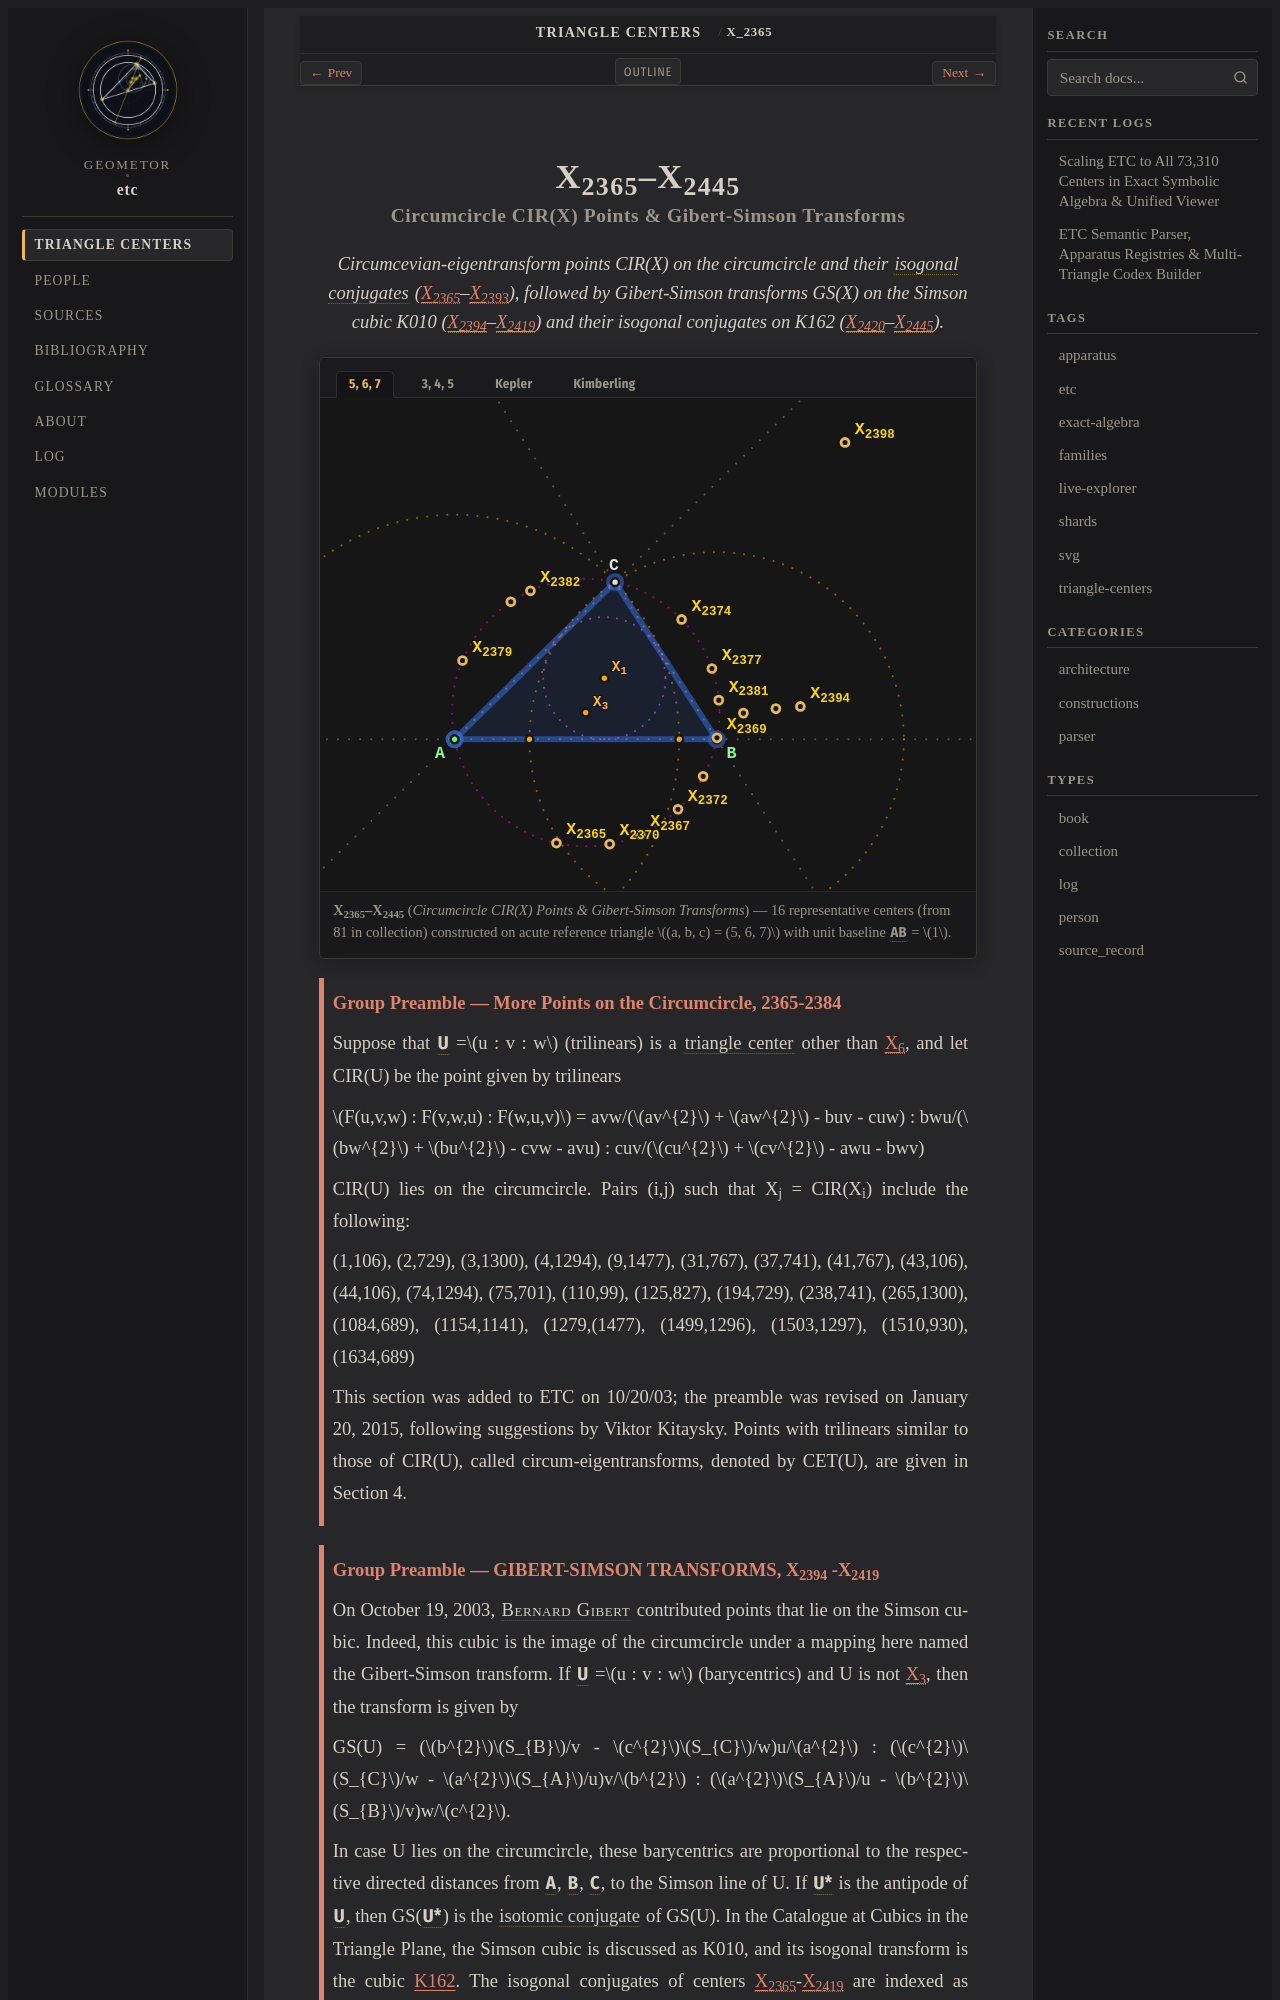

repository: geometor/etc · page: centers/c-02365-02445/index.html · generator: sphinx

:order: 2365
:type: collection
:canonical_id: X_2365–X_2445
:subtitle: Circumcircle CIR(X) Points & Gibert-Simson Transforms

.. _c-02365-02445:

X_2365–X_2445
=============

.. rubric:: Circumcircle CIR(X) Points & Gibert-Simson Transforms

.. enunciation::

   Circumcevian-eigentransform points CIR(X) on the circumcircle and their :term:`isogonal conjugates <isogonal-conjugate>` (:ref:`X_2365 <X_2365>`\ –\ :ref:`X_2393 <X_2393>`), followed by Gibert-Simson transforms GS(X) on the Simson cubic K010 (:ref:`X_2394 <X_2394>`\ –\ :ref:`X_2419 <X_2419>`) and their isogonal conjugates on K162 (:ref:`X_2420 <X_2420>`\ –\ :ref:`X_2445 <X_2445>`).

.. figure:: c-02365-02445.svg
   :alt: X_2365–X_2445 — Circumcircle CIR(X) Points & Gibert-Simson Transforms
   :align: center

   **X_2365–X_2445** (*Circumcircle CIR(X) Points & Gibert-Simson Transforms*) — 16 representative centers (from 81 in collection) constructed on acute reference triangle :math:`(a, b, c) = (5, 6, 7)` with unit baseline :g:`AB <[ A B ]>` = :math:`1`.

.. _preamble-0037:

.. admonition:: Group Preamble — More Points on the Circumcircle, 2365-2384
   :class: note

   Suppose that :g:`U <U>` =\ :math:`u : v : w` (trilinears) is a :term:`triangle center <triangle-center>` other than :ref:`X_6 <X_6>`, and let CIR(U) be the point given by trilinears

   :math:`F(u,v,w) : F(v,w,u) : F(w,u,v)` = avw/(:math:`av^{2}` + :math:`aw^{2}` - buv - cuw) : bwu/(:math:`bw^{2}` + :math:`bu^{2}` - cvw - avu) : cuv/(:math:`cu^{2}` + :math:`cv^{2}` - awu - bwv)

   CIR(U) lies on the circumcircle. Pairs (i,j) such that X_j = CIR(X_i) include the following:

   (1,106), (2,729), (3,1300), (4,1294), (9,1477), (31,767), (37,741), (41,767), (43,106), (44,106), (74,1294), (75,701), (110,99), (125,827), (194,729), (238,741), (265,1300), (1084,689), (1154,1141), (1279,(1477), (1499,1296), (1503,1297), (1510,930), (1634,689)

   This section was added to ETC on 10/20/03; the preamble was revised on January 20, 2015, following suggestions by Viktor Kitaysky. Points with trilinears similar to those of CIR(U), called circum-eigentransforms, denoted by CET(U), are given in Section 4.

.. _preamble-0038:

.. admonition:: Group Preamble — GIBERT-SIMSON TRANSFORMS, X_2394 -X_2419
   :class: note

   On October 19, 2003, :person:`Bernard Gibert <bernard-gibert>` contributed points that lie on the Simson cubic. Indeed, this cubic is the image of the circumcircle under a mapping here named the Gibert-Simson transform. If :g:`U <U>` =\ :math:`u : v : w` (barycentrics) and U is not :ref:`X_3 <X_3>`, then the transform is given by

   GS(U) = (:math:`b^{2}`\ :math:`S_{B}`/v - :math:`c^{2}`\ :math:`S_{C}`/w)u/:math:`a^{2}` : (:math:`c^{2}`\ :math:`S_{C}`/w - :math:`a^{2}`\ :math:`S_{A}`/u)v/:math:`b^{2}` : (:math:`a^{2}`\ :math:`S_{A}`/u - :math:`b^{2}`\ :math:`S_{B}`/v)w/:math:`c^{2}`.

   In case U lies on the circumcircle, these barycentrics are proportional to the respective directed distances from :g:`A <A>`, :g:`B <B>`, :g:`C <C>`, to the Simson line of U. If :g:`U* <U*>` is the antipode of :g:`U <U>`, then GS(:g:`U* <U*>`) is the :term:`isotomic conjugate <isotomic-conjugate>` of GS(U). In the Catalogue at Cubics in the Triangle Plane, the Simson cubic is discussed as K010, and its isogonal transform is the cubic `K162 <http://perso.wanadoo.fr/bernard.gibert/ctc.html>`__. The isogonal conjugates of centers :ref:`X_2365 <X_2365>`-:ref:`X_2419 <X_2419>` are indexed as :ref:`X_2420 <X_2420>`-:ref:`X_2445 <X_2445>`.

   If :g:`U <U>` =\ :math:`u : v : w` =\ :math:`u(a,b,c) : u(b,c,a) : u(c,a,b)` (trilinears), then

   | GS(U) =\ :math:`f(a,b,c) : f(b,c,a) : f(c,a,b)`, where :math:`f(a,b,c) = (v \cos C - w \cos B)(u/a)^{2}`,
   | and the cubic K010 is given by trilinears

   (cos A)\ :math:`x(b^{2}`\ :math:`y^{2}` + :math:`c^{2}`\ :math:`z^{2})` + (cos B)\ :math:`y(c^{2}`\ :math:`z^{2}` + :math:`a^{2}`\ :math:`x^{2})` + (cos C)\ :math:`z(a^{2}`\ :math:`x^{2}` + :math:`b^{2}`\ :math:`x^{2})` - (:math:`a^{2}` + :math:`b^{2}` + :math:`c^{2})`\ xyz = 0,

   and the cubic K162 by
